Run: headless pygame with SDL's dummy video driver; simulated clock (each Clock.tick advances the game by its frame time, no real sleeping); random seed 0; keys injected as events and as key.get_pressed() state; no mouse input.
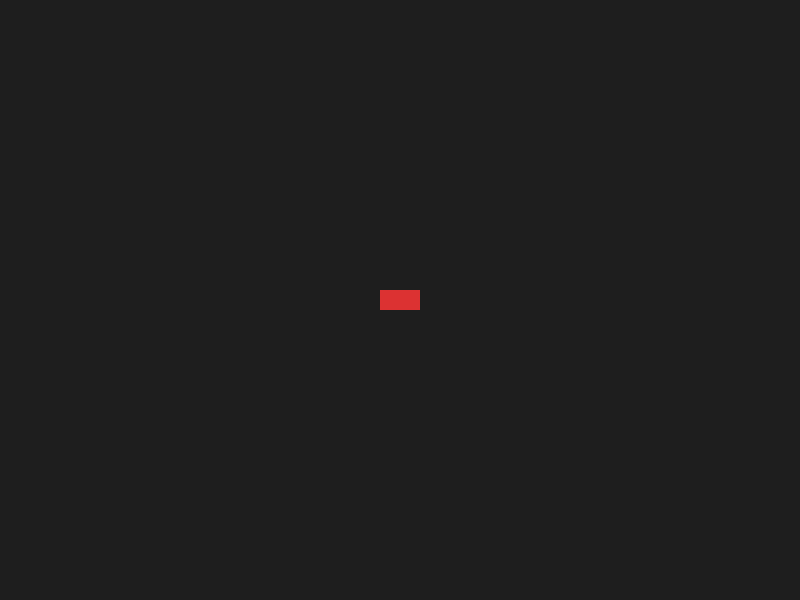
Frame 1 of 4 · flips 1–60 · no input
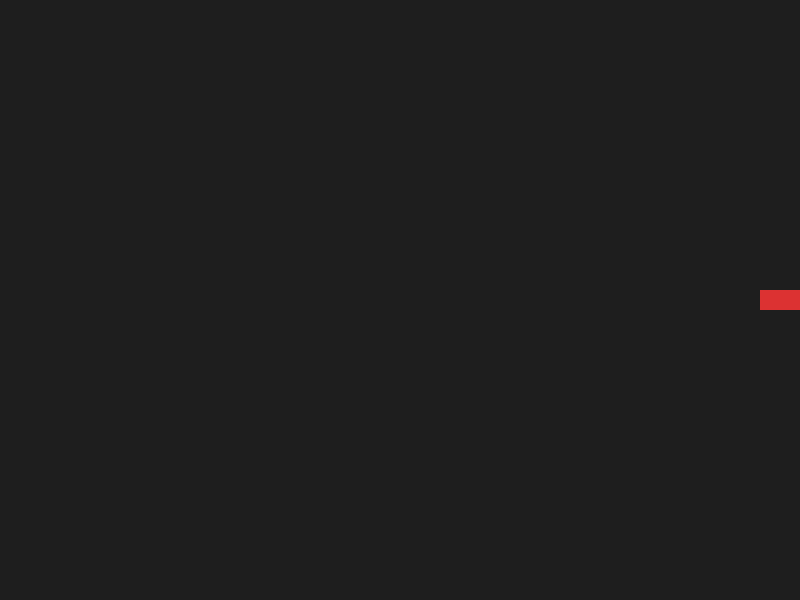
Frame 2 of 4 · flips 61–180 · tapped SPACE, RETURN · held RIGHT (→), D
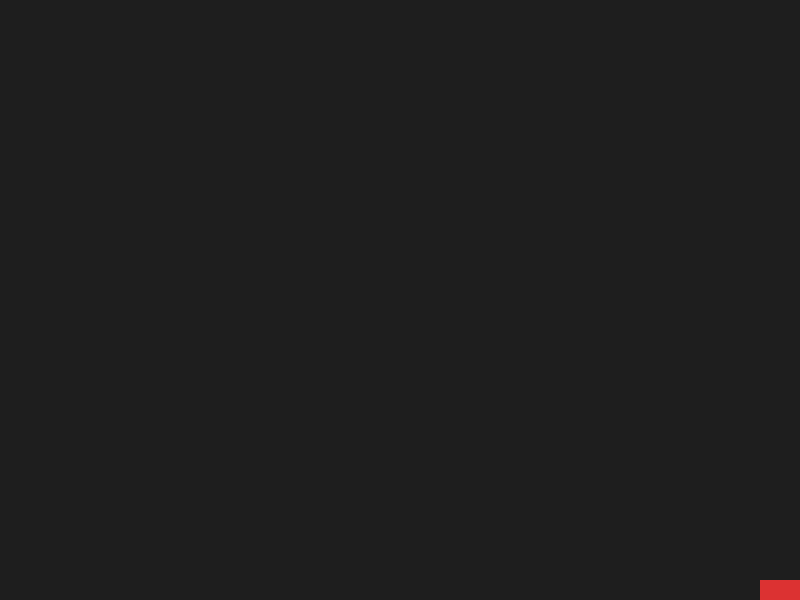
Frame 3 of 4 · flips 181–300 · held DOWN (↓), S
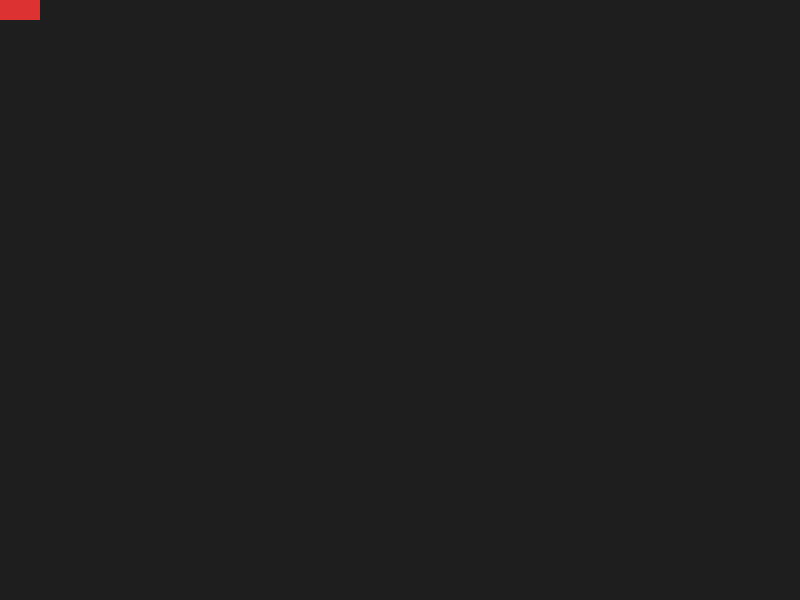
Frame 4 of 4 · flips 301–420 · held LEFT (←), A, UP (↑), W

The pygame program that drew these frames:

import pygame

# --- 1. Start Pygame ---
pygame.init()

# --- 2. Create the window ---
WIDTH, HEIGHT = 800, 600
screen = pygame.display.set_mode((WIDTH, HEIGHT))
pygame.display.set_caption("AI Racer - Pygame Test")

# --- 3. Create the clock ---
clock = pygame.time.Clock()
FPS = 60

# --- 4. Colours and the "car" ---
BACKGROUND_COLOR = (30, 30, 30)   # dark grey
CAR_COLOR = (220, 50, 50)         # red

car_width = 40
car_height = 20
car_x = WIDTH // 2 - car_width // 2
car_y = HEIGHT // 2 - car_height // 2
car_speed = 10                      # pixels per frame

# --- 5. The game loop ---
running = True
while running:

    # Handle events (must do this every frame)
    for event in pygame.event.get():
        if event.type == pygame.QUIT:
            running = False

    # --- 6. Read keyboard and move ---
    keys = pygame.key.get_pressed()

    if keys[pygame.K_LEFT]:
        car_x -= car_speed
    if keys[pygame.K_RIGHT]:
        car_x += car_speed
    if keys[pygame.K_UP]:
        car_y -= car_speed         # up = smaller y
    if keys[pygame.K_DOWN]:
        car_y += car_speed

    # Keep the car inside the window
    car_x = max(0, min(car_x, WIDTH - car_width))
    car_y = max(0, min(car_y, HEIGHT - car_height))

    # --- 7. Draw ---
    screen.fill(BACKGROUND_COLOR)
    pygame.draw.rect(screen, CAR_COLOR, (car_x, car_y, car_width, car_height))

    # --- 8. Show the frame and keep 60 FPS ---
    pygame.display.flip()
    clock.tick(FPS)

# --- 9. Shut down cleanly ---
pygame.quit()
